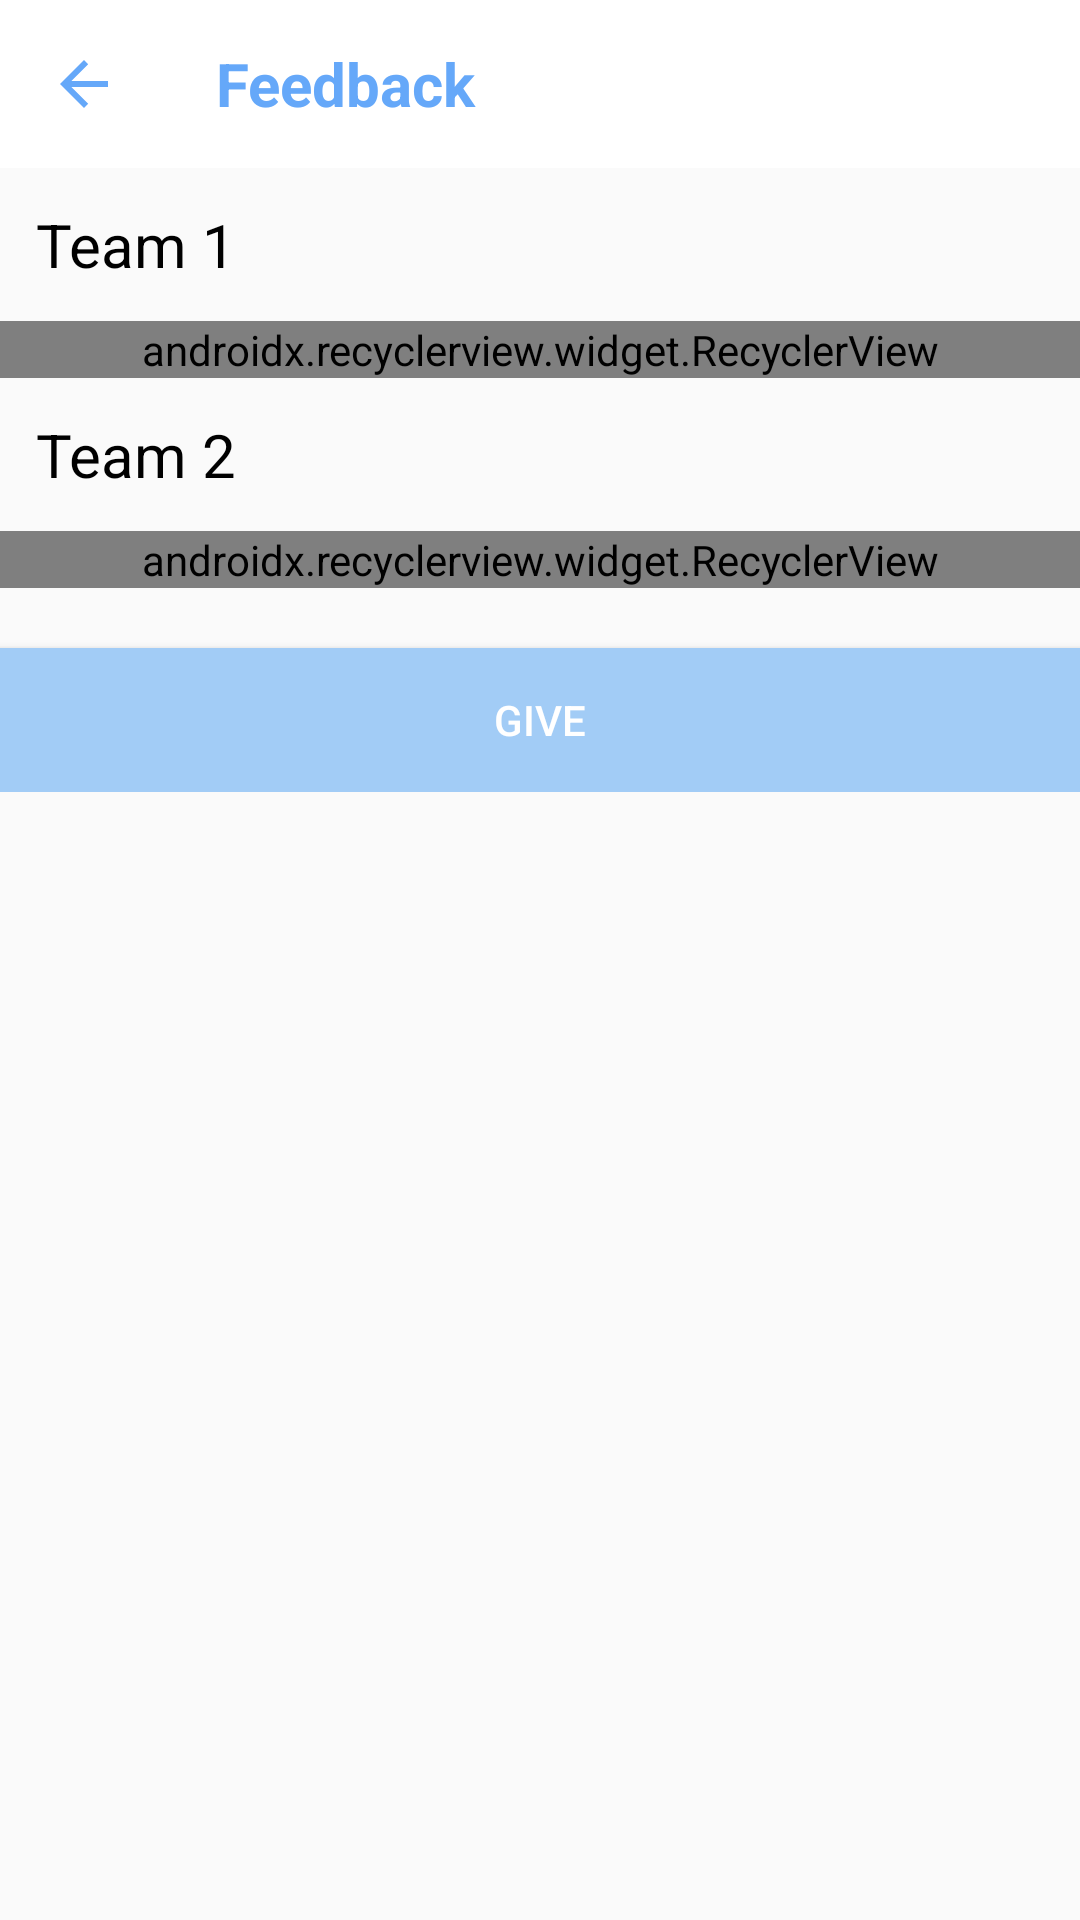

Write the Android layout XML for this screen, with the resource values it uses.
<!-- AndroidManifest.xml: application theme AppTheme -->
<!-- res/layout/activity_feedback.xml -->
<?xml version="1.0" encoding="utf-8"?>
<RelativeLayout xmlns:android="http://schemas.android.com/apk/res/android"
    xmlns:app="http://schemas.android.com/apk/res-auto"
    xmlns:tools="http://schemas.android.com/tools"
    android:layout_width="match_parent"
    android:layout_height="match_parent"
    tools:context=".Activity.FeedbackActivity">

    <android.support.v7.widget.Toolbar
        android:id="@+id/feedback_toolbar"
        android:layout_width="match_parent"
        android:layout_height="?attr/actionBarSize"
        android:background="@color/white"
        android:theme="@style/mToolbarTheme"
        app:navigationIcon="?attr/homeAsUpIndicator">

        <TextView
            android:id="@+id/feedback_tv_title"
            android:layout_width="wrap_content"
            android:layout_height="wrap_content"
            android:textStyle="bold"
            android:text="Feedback"
            android:textColor="@color/colorMain"
            android:textSize="20sp"
            />
    </android.support.v7.widget.Toolbar>

    <ScrollView
        android:layout_width="match_parent"
        android:layout_height="match_parent"
        android:layout_below="@id/feedback_toolbar">

        <RelativeLayout
            android:layout_width="match_parent"
            android:layout_height="wrap_content">

            <TextView
                android:id="@+id/feedback_tv_team1"
                android:layout_width="match_parent"
                android:layout_height="wrap_content"
                android:text="Team 1"
                android:textSize="20sp"
                android:layout_marginTop="12dp"
                android:paddingLeft="12dp"
                android:textColor="@color/Black"/>

            <android.support.v7.widget.RecyclerView
                android:id="@+id/feedback_rv_team1"
                android:layout_width="match_parent"
                android:layout_height="wrap_content"
                android:layout_below="@id/feedback_tv_team1"
                android:layout_marginTop="12dp"
                app:layoutManager="android.support.v7.widget.LinearLayoutManager"
                >
            </android.support.v7.widget.RecyclerView>

            <TextView
                android:id="@+id/feedback_tv_team2"
                android:layout_width="match_parent"
                android:layout_height="wrap_content"
                android:layout_below="@id/feedback_rv_team1"
                android:text="Team 2"
                android:textSize="20sp"
                android:layout_marginTop="12dp"
                android:textColor="@color/Black"
                android:paddingLeft="12dp"/>
            <android.support.v7.widget.RecyclerView
                android:id="@+id/feedback_rv_team2"
                android:layout_width="match_parent"
                android:layout_height="wrap_content"
                android:layout_below="@id/feedback_tv_team2"
                android:layout_marginTop="12dp"
                android:layout_marginBottom="20dp"
                app:layoutManager="android.support.v7.widget.LinearLayoutManager"
                >
            </android.support.v7.widget.RecyclerView>

            <Button
                android:id="@+id/feedback_btn_give"
                android:layout_width="match_parent"
                android:layout_height="wrap_content"
                android:background="@color/colorMainLight"
                android:textColor="@color/white"
                android:text="GiVE"
                android:layout_below="@id/feedback_rv_team2"
                />

        </RelativeLayout>




    </ScrollView>


</RelativeLayout>
<!-- resources referenced by this layout -->
<resources>
  <color name="Black">#000000</color>
  <color name="colorMain">#65a8f9</color>
  <color name="colorMainLight">#a2ccf6</color>
  <style name="mToolbarTheme" parent="Widget.AppCompat.Light.ActionBar">
          <item name="android:textColor">@color/colorMain</item>
          <item name="android:textColorPrimary">@color/colorMain</item>
          <item name="android:textColorSecondary">@color/colorMain</item>
      </style>
  <style name="AppTheme" parent="Theme.AppCompat.Light.NoActionBar">
          
          <item name="colorPrimary">@color/white</item>
          <item name="colorPrimaryDark">@color/colorMainLight</item>
          <item name="colorAccent">@color/colorAccent</item>
  
      </style>
  <color name="colorAccent">#D81B60</color>
  <!-- not gathered from this repository: default colours our renderer supplied (Android Studio template values) -->
  <color name="white">#FFFFFFFF</color>
</resources>
